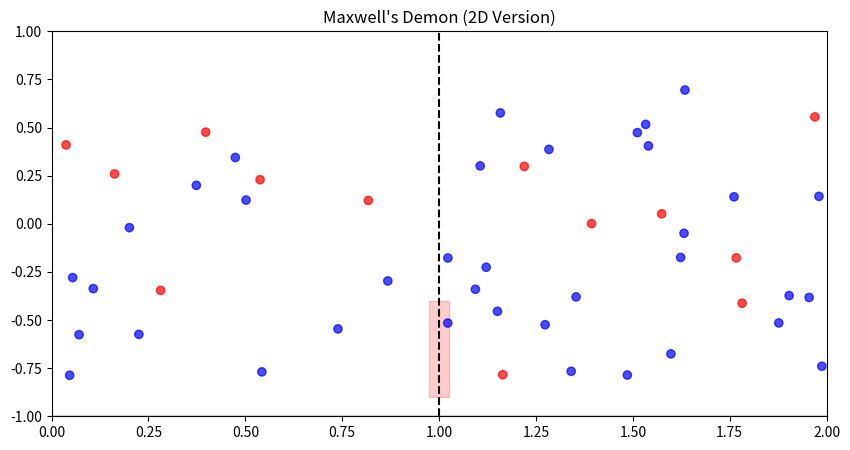

Generate this figure with matplotlib:
import numpy as np
import matplotlib.pyplot as plt
from matplotlib.animation import FuncAnimation
from matplotlib.patches import Rectangle

class Particle:
    def __init__(self, x, y, velocity_x, velocity_y, cut_velocity):
        self.x = x
        self.y = y
        self.velocity_x = velocity_x
        self.velocity_y = velocity_y
        self.cut_velocity = cut_velocity

    def move(self):
        self.x += self.velocity_x * 0.01
        self.y += self.velocity_y * 0.01

        # Boundary bouncing (X-direction)
        if self.x < 0:
            self.x = 0
            self.velocity_x *= -1
        elif self.x > 2:
            self.x = 2
            self.velocity_x *= -1

        # Boundary bouncing (Y-direction)
        if self.y < -1:
            self.y = -1
            self.velocity_y *= -1
        elif self.y > 1:
            self.y = 1
            self.velocity_y *= -1

    def is_fast(self):
        return np.abs(self.velocity_x) > self.cut_velocity  # Only consider x-velocity for speed check

    def get_colour(self):
        return 'red' if self.is_fast() else 'blue'

    def get_position(self):
        return (self.x, self.y)

class MaxwellDemon:
    def __init__(self, n_particles=50, cut_velocity=2.0):
        self.n_particles = n_particles
        self.cut_velocity = cut_velocity
        self.memory_bits = []

        # Create particles with 2D velocities
        self.particles = [
            Particle(
                x=np.random.uniform(0.0, 2.0),
                y=np.random.uniform(-0.8, 0.8),
                velocity_x=np.random.normal(0, 1.5),
                velocity_y=np.random.normal(0, 1.5),
                cut_velocity=cut_velocity
            )
            for _ in range(n_particles)
        ]

        # Figure setup
        self.fig, self.ax = plt.subplots(figsize=(10, 5))
        self.ax.set_xlim(0, 2)
        self.ax.set_ylim(-1, 1)
        self.ax.set_title("Maxwell's Demon (2D Version)")
        self.ax.axvline(1, color='black', linestyle='--')

        # Add top/bottom boundaries to visualization
        self.ax.axhline(1, color='gray', linestyle='-', alpha=0.3)
        self.ax.axhline(-1, color='gray', linestyle='-', alpha=0.3)

        # Trapdoor setup (visual only - doesn't affect physics)
        self.trapdoor_width = 0.05
        self.trapdoor_height = 0.5
        self.trapdoor_x = 1 - self.trapdoor_width / 2
        self.trapdoor_closed_y = -0.9
        self.trapdoor_open_y = -0.5
        self.trapdoor = Rectangle(
            (self.trapdoor_x, self.trapdoor_closed_y),
            self.trapdoor_width,
            self.trapdoor_height,
            color='red',
            alpha=0.2
        )
        self.ax.add_patch(self.trapdoor)

        # Draw initial particles
        self.scatter = self.ax.scatter(
            [p.x for p in self.particles],
            [p.y for p in self.particles],
            c=[p.get_colour() for p in self.particles],
            alpha=0.7
        )

        # Info text
        self.info_text = self.ax.text(0.02, 0.88, "", transform=self.ax.transAxes, fontsize=10)

    def update(self, frame):
        trapdoor_open = False

        for particle in self.particles:
            particle.move()

            # Demon's logic near x = 1 (ignores y-coordinate)
            if 0.95 < particle.x < 1.05:
                if particle.is_fast(): # Fast particle
                    if particle.velocity_x > 0.0:
                        particle.velocity_x *= -1  # Bounce
                    elif particle.velocity_x < 0.0:
                        trapdoor_open = True # Continue
                        self.memory_bits.append(True)
                else:
                    if particle.velocity_x > 0.0: # Slow particle
                        trapdoor_open = True # Continue
                        self.memory_bits.append(True)
                    elif particle.velocity_x < 0.0:
                        particle.velocity_x *= -1  # Bounce

        # Update visualization
        self.scatter.set_offsets([p.get_position() for p in self.particles])
        self.scatter.set_color([p.get_colour() for p in self.particles])

        # Update trapdoor (visual only)
        self.trapdoor.set_alpha(0.9 if trapdoor_open else 0.2)

        # Update info text
        self.info_text.set_text(
            f"Memory: {len(self.memory_bits)} bits\n"
            f"Particles in A (<1): {sum(1 for p in self.particles if p.x < 1)}\n"
            f"Particles in B (≥1): {sum(1 for p in self.particles if p.x >= 1)}"
        )

        return self.scatter, self.trapdoor, self.info_text

    def animate(self):
        ani = FuncAnimation(self.fig, self.update, frames=1000, interval=50, blit=False)
        plt.show()

# Create and run simulation
simulation = MaxwellDemon(n_particles=50, cut_velocity=2.0)
simulation.animate()
